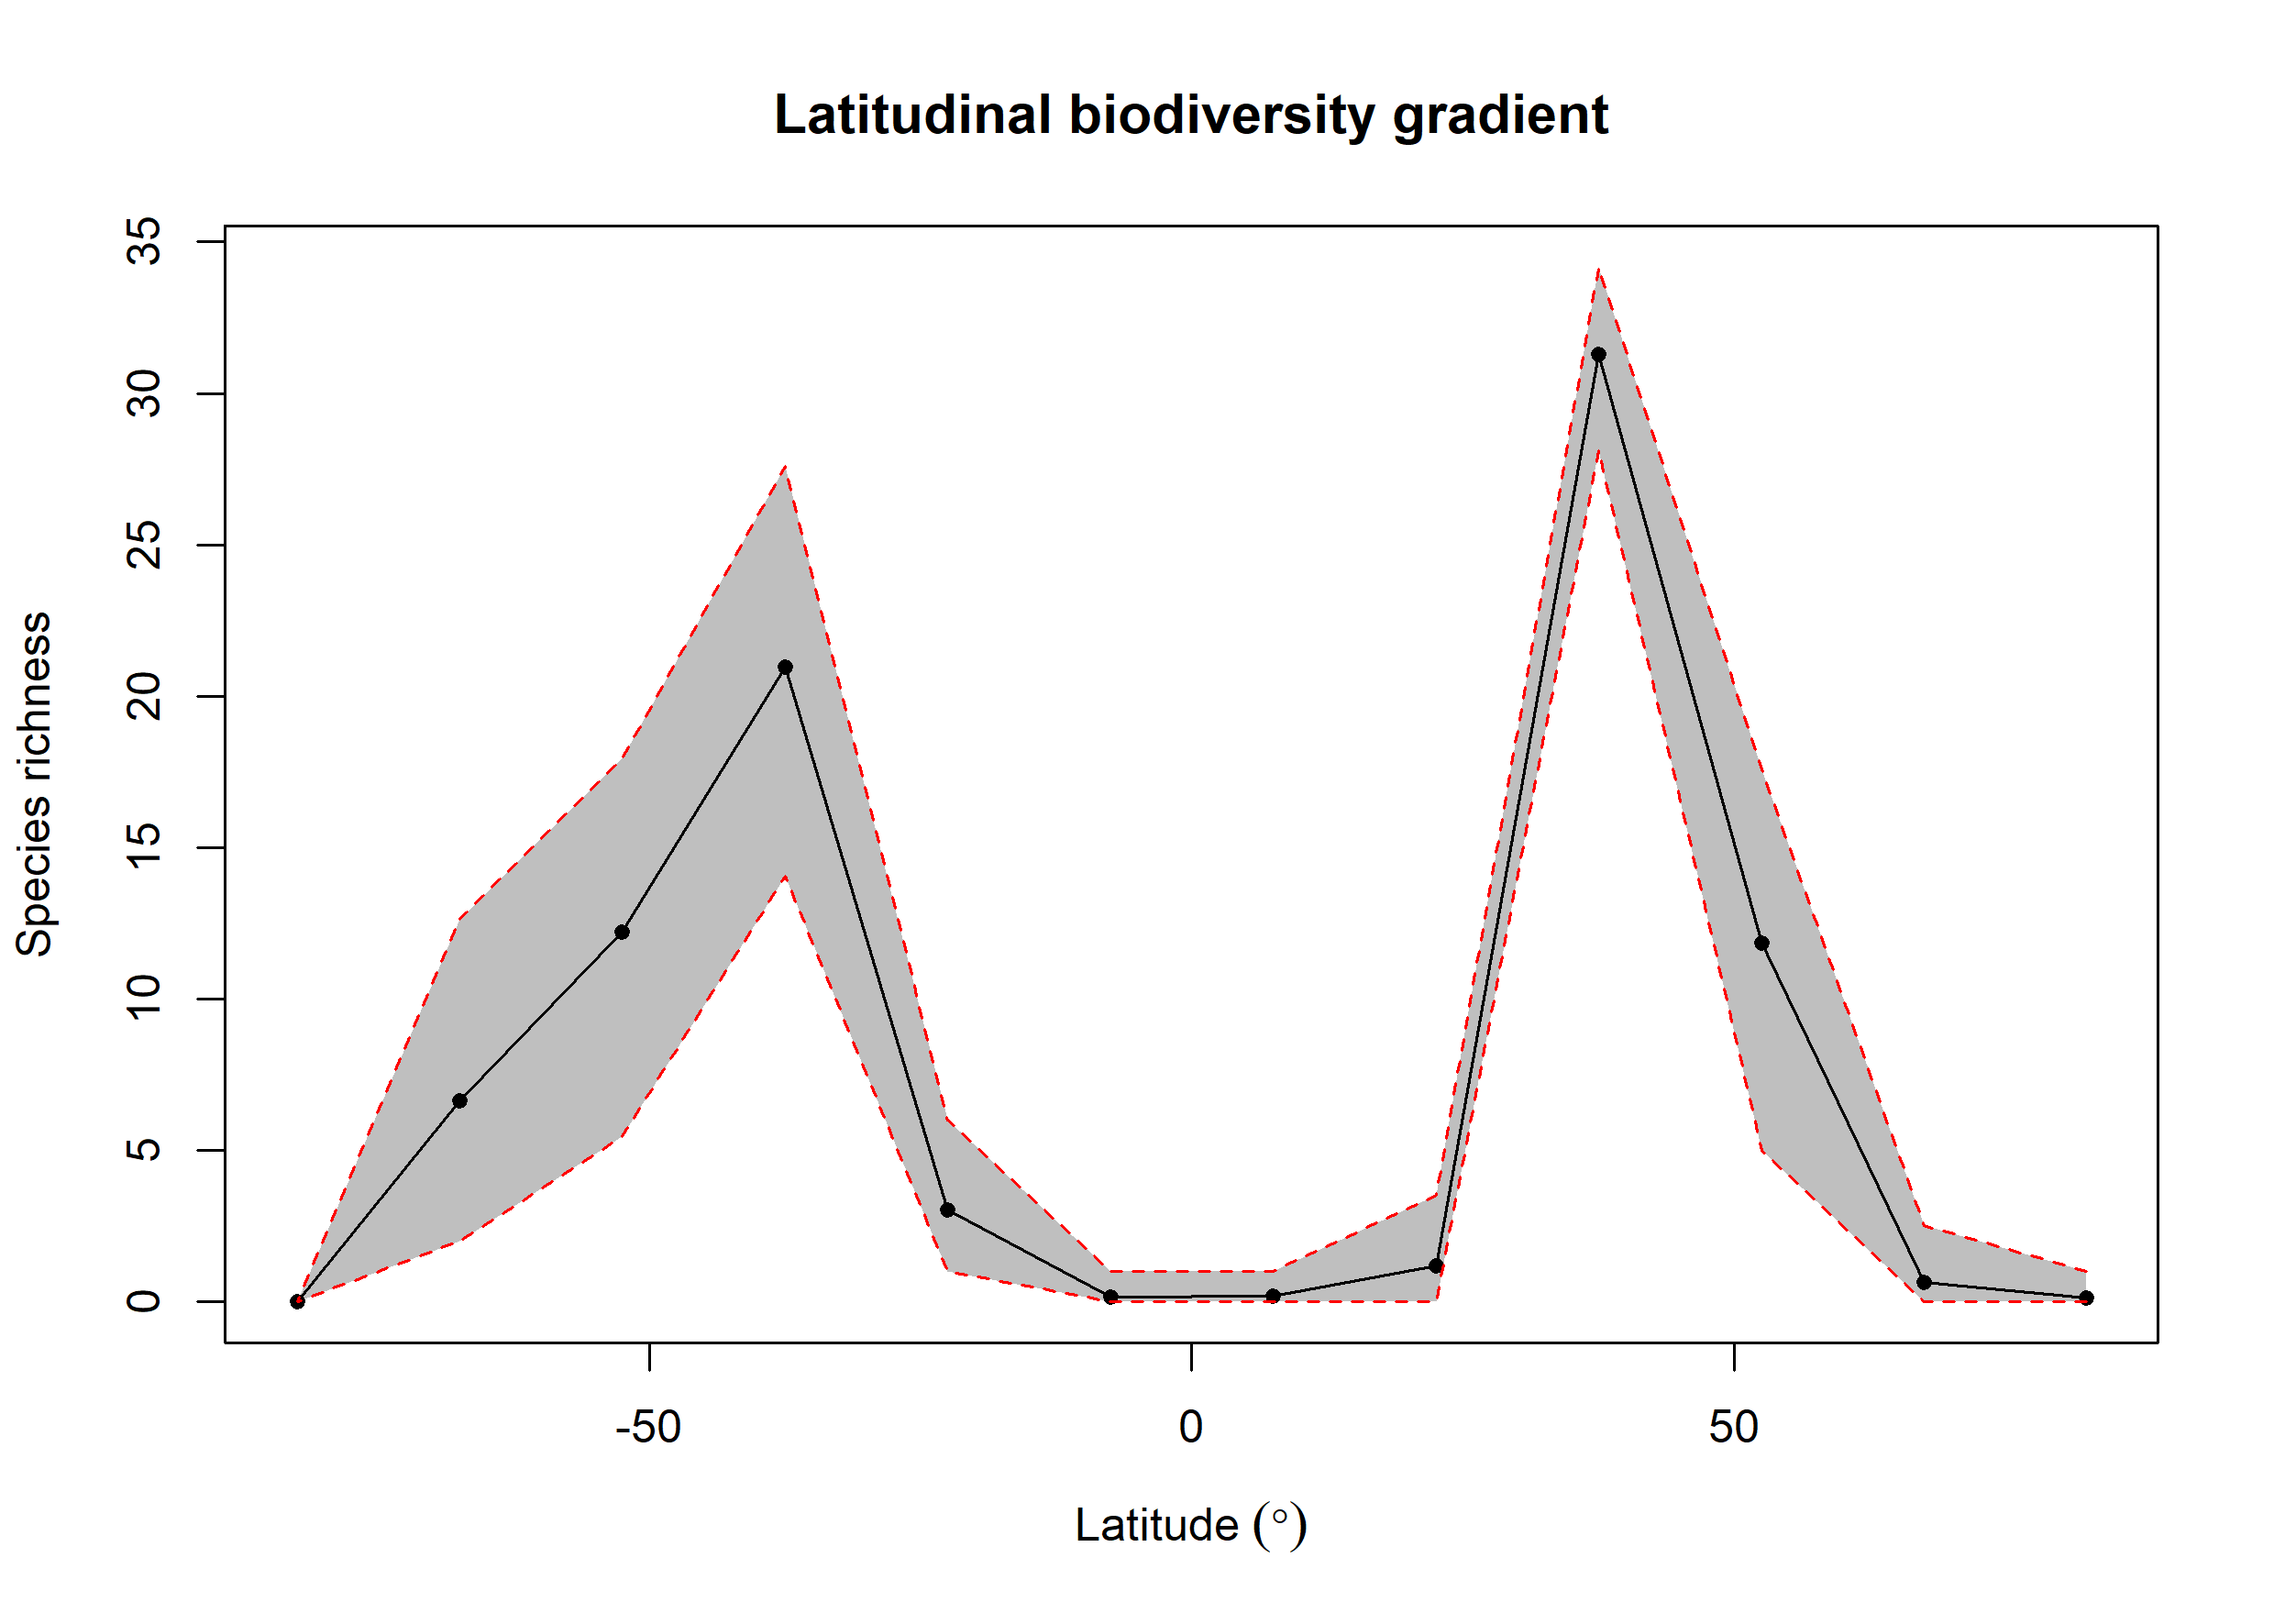

The table this chart was drawn from, first rows:
bin, max, min, mid, hemisphere, mean_richness, CI.Lower, CI.Upper
1, 90, 75, 82.5, N, 0.13, 0, 1
2, 75, 60, 67.5, N, 0.65, 0, 2.525
3, 60, 45, 52.5, N, 11.85, 5, 17.58
4, 45, 30, 37.5, N, 31.29, 28.11, 34.18
5, 30, 15, 22.5, N, 1.19, 0, 3.525
6, 15, 0, 7.5, N, 0.19, 0, 1
7, 0, -15, -7.5, S, 0.17, 0, 1
8, -15, -30, -22.5, S, 3.03, 1, 6
9, -30, -45, -37.5, S, 20.98, 14.07, 27.6
10, -45, -60, -52.5, S, 12.21, 5.475, 17.95
11, -60, -75, -67.5, S, 6.641, 2, 12.63
12, -75, -90, -82.5, S, NA, NA, NA
